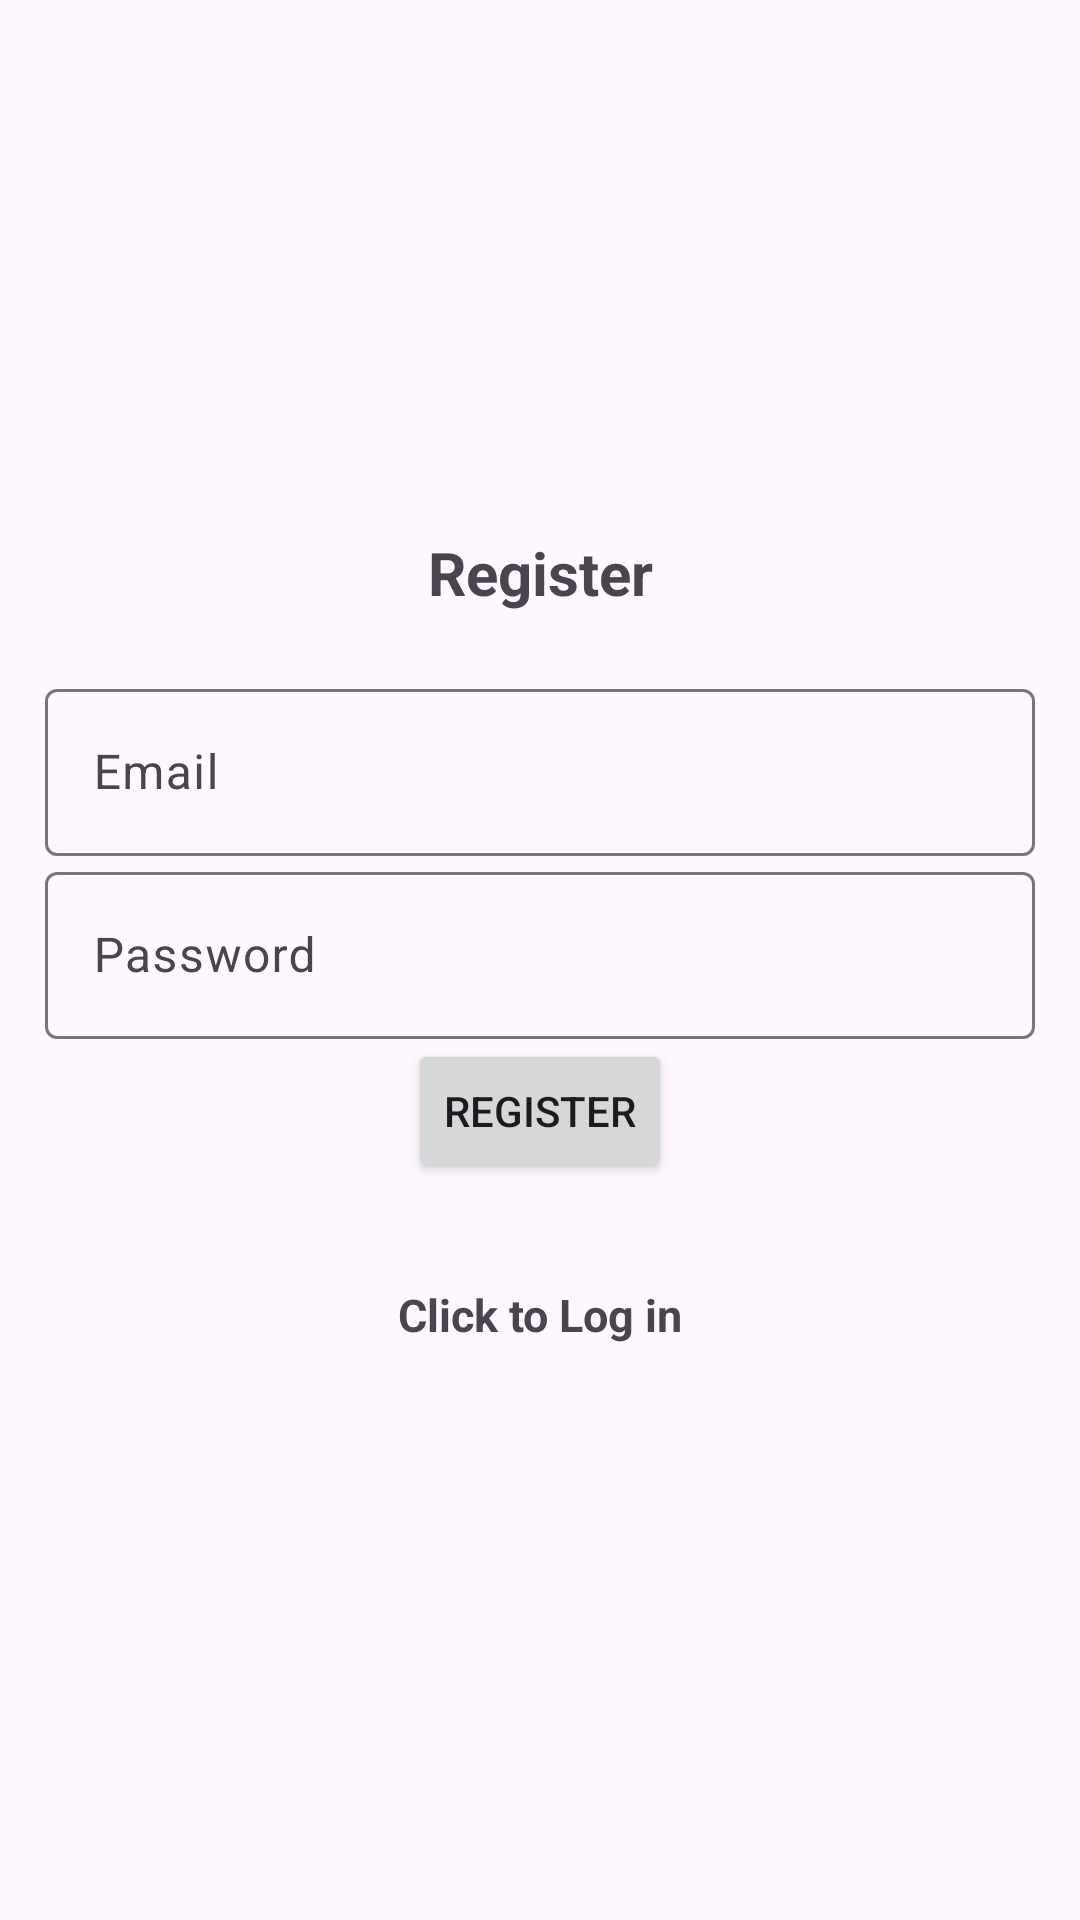

Reconstruct the res/layout file that produces this screen, plus the resources it refers to.
<!-- AndroidManifest.xml: application theme Theme.Material3.Light -->
<!-- res/layout/activity_register.xml -->
<?xml version="1.0" encoding="utf-8"?>
<LinearLayout xmlns:android="http://schemas.android.com/apk/res/android"
    xmlns:app="http://schemas.android.com/apk/res-auto"
    xmlns:tools="http://schemas.android.com/tools"
    android:layout_width="match_parent"
    android:layout_height="match_parent"
    tools:context=".Register"
    android:orientation="vertical"
    android:gravity="center"
    android:padding="15dp">

  <TextView
      android:text="Register"
      android:layout_width="match_parent"
      android:layout_height="wrap_content"
      android:textSize="20dp"
      android:textStyle="bold"
      android:gravity="center"
      android:layout_marginBottom="20dp"/>

  <com.google.android.material.textfield.TextInputLayout
      android:layout_width="match_parent"
      android:layout_height="wrap_content">
    <com.google.android.material.textfield.TextInputEditText
        android:layout_width="match_parent"
        android:layout_height="wrap_content"
        android:id="@+id/email"
        android:hint="Email"/>
  </com.google.android.material.textfield.TextInputLayout>

  <com.google.android.material.textfield.TextInputLayout
      android:layout_width="match_parent"
      android:layout_height="wrap_content">
    <com.google.android.material.textfield.TextInputEditText
        android:layout_width="match_parent"
        android:layout_height="wrap_content"
        android:id="@+id/password"
        android:hint="Password"/>
  </com.google.android.material.textfield.TextInputLayout>

  <ProgressBar
      android:layout_width="wrap_content"
      android:layout_height="wrap_content"
      android:id="@+id/prog_bar"
      android:visibility="gone"/>

  <Button
      android:layout_width="wrap_content"
      android:layout_height="wrap_content"
      android:id="@+id/register_btn"
      android:text="Register"
      android:gravity="center"
      android:onClick="registerAcct"/>

  <TextView
      android:id="@+id/login_now"
      android:layout_width="match_parent"
      android:layout_height="wrap_content"
      android:layout_marginTop="20dp"
      android:gravity="center"
      android:minHeight="48dp"
      android:onClick="toLoginPage"
      android:text="Click to Log in"
      android:textSize="15sp"
      android:textStyle="bold" />
</LinearLayout>
<!-- resources referenced by this layout -->
<resources>

</resources>
